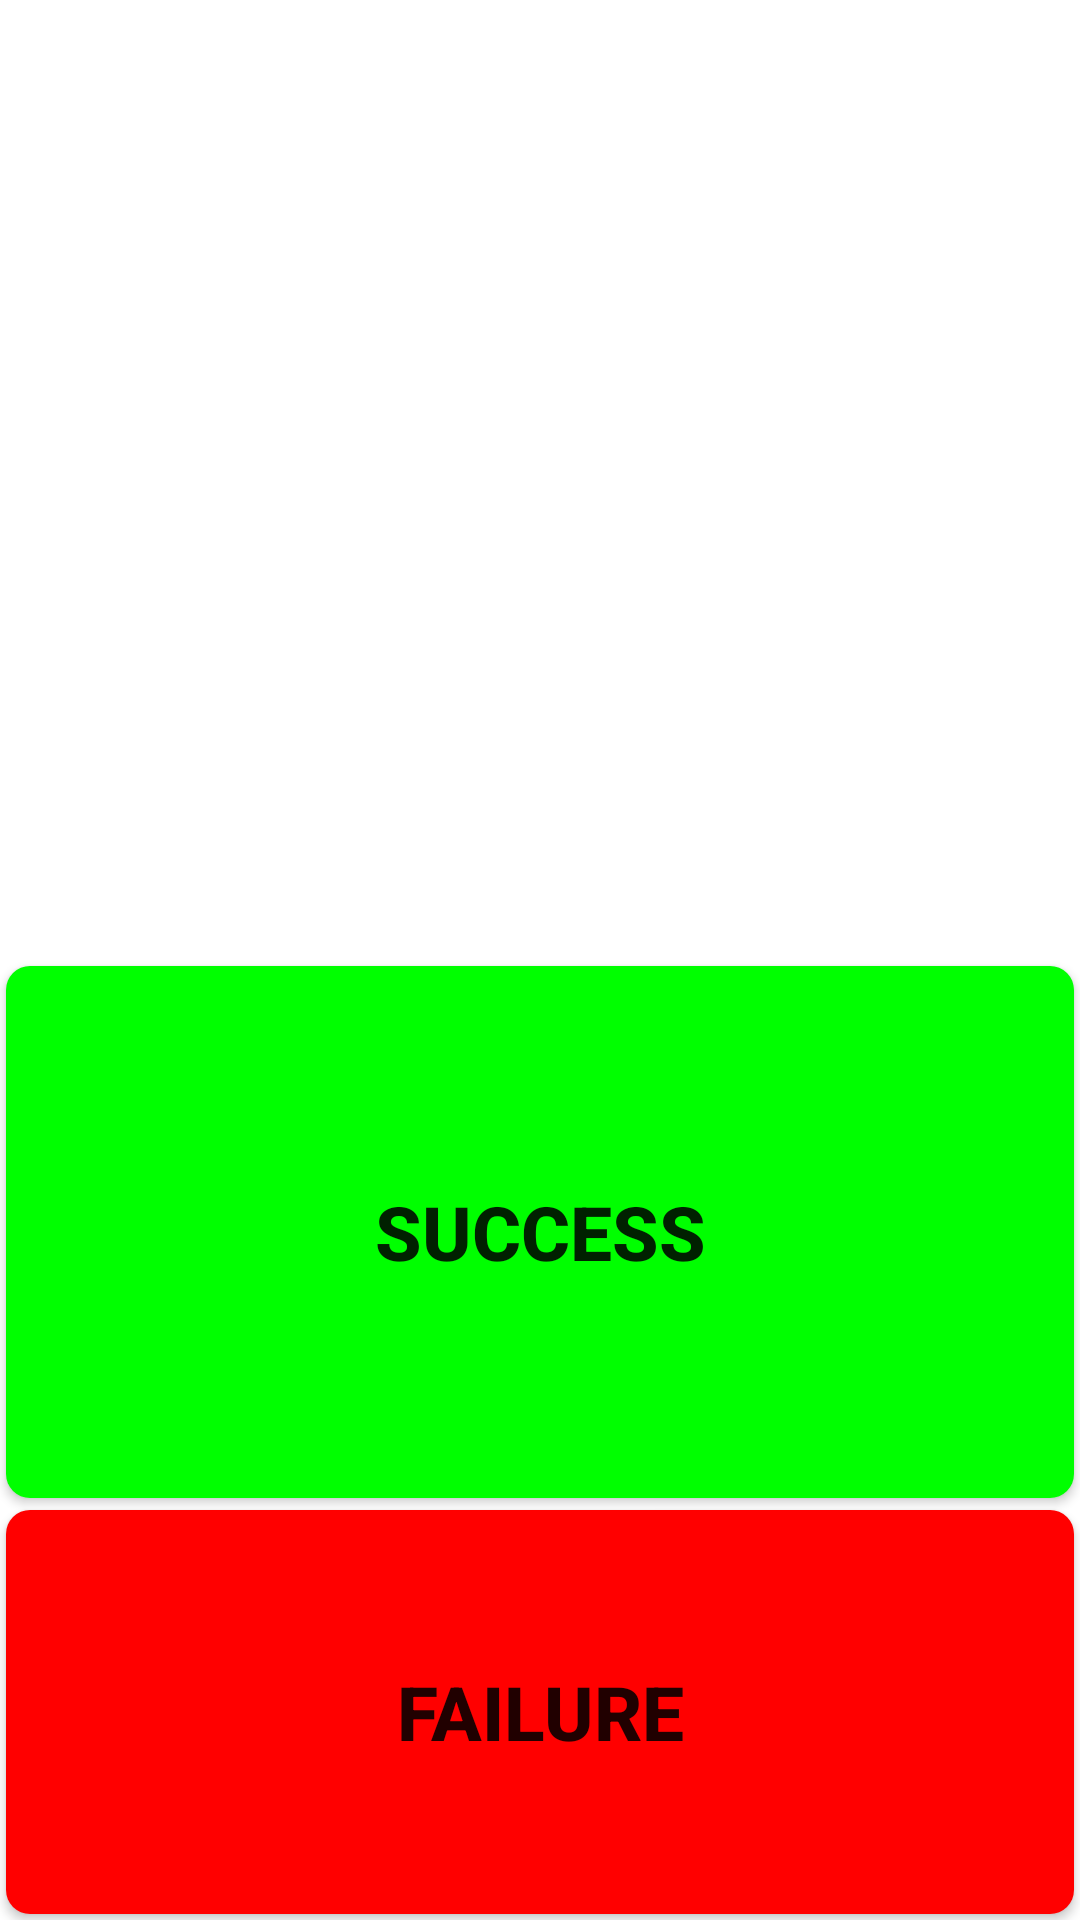

Reconstruct the res/layout file that produces this screen, plus the resources it refers to.
<!-- AndroidManifest.xml: fallback theme Theme.MaterialComponents.DayNight.NoActionBar -->
<!-- res/layout/simcard.xml -->
<?xml version="1.0" encoding="utf-8"?>
<LinearLayout xmlns:android="http://schemas.android.com/apk/res/android"
    android:layout_width="match_parent"
    android:layout_height="match_parent"
    android:orientation="vertical" >

    <LinearLayout
        android:id="@+id/LinearLayout"
        android:layout_width="match_parent"
        android:layout_height="0dp"
        android:layout_weight="1"
        android:orientation="vertical" >

        <TextView
            android:id="@+id/simcard_sim_info"
            android:layout_width="match_parent"
            android:layout_height="0dp"
            android:layout_weight="1"
            android:gravity="center"
            android:textSize="25dip" />

        <TextView
            android:id="@+id/simcard_sim_strength"
            android:layout_width="match_parent"
            android:layout_height="0dp"
            android:layout_weight="1"
            android:gravity="center"
            android:textSize="25dip" />

        </LinearLayout>

    <LinearLayout
        android:layout_width="match_parent"
        android:layout_height="0dp"
        android:layout_weight="1"
        android:orientation="vertical" >

        <Button
            android:id="@+id/simcard_bt_ok"
            android:layout_width="match_parent"
            android:layout_height="wrap_content"
            android:layout_weight="3"
            android:text="@string/Success"
            style="@style/success_bg_style"
            android:textSize="25dip" />

        <Button
            android:id="@+id/simcard_bt_failed"
            android:layout_width="match_parent"
            android:layout_height="wrap_content"
            android:layout_weight="2"
            android:text="@string/Failed"
            style="@style/fail_bg_style"
            android:textSize="25dip" />
    </LinearLayout>

</LinearLayout>
<!-- resources referenced by this layout -->
<resources>
  <string name="Failed">Failure</string>
  <string name="Success">Success</string>
  <style name="fail_bg_style" parent="normal_bg_style">
          <item name="android:background">@drawable/btn_fail_bg</item>
          <item name="android:textSize">@dimen/item_btn_fail_size</item>
      </style>
  <style name="success_bg_style" parent="normal_bg_style">
          <item name="android:background">@drawable/btn_success_bg</item>
          <item name="android:textSize">@dimen/item_btn_ok_size</item>
      </style>
  <style name="normal_bg_style">
          <item name="android:layout_margin">@dimen/background_padding</item>
          <item name="android:background">@drawable/btn_normal_bg</item>
          <item name="android:textStyle">bold</item>
      </style>
  <!-- drawable btn_fail_bg (drawable) -->
  <?xml version="1.0" encoding="utf-8"?>
  <selector xmlns:android="http://schemas.android.com/apk/res/android">
  
      <item android:state_selected="true"> 
          <shape android:shape="rectangle">
              <solid android:color="@color/blue_color" />
             <corners
                 android:radius="@dimen/corner_radius" />
          </shape>
      </item> 
      <item android:state_pressed="true"> 
          <shape android:shape="rectangle">
              <solid android:color="@color/blue_color" />
             <corners
                 android:radius="@dimen/corner_radius" />
          </shape>
      </item> 
      <item android:state_enabled="true"> 
          <shape android:shape="rectangle">
              <solid android:color="@color/red_color" />
              <corners
                 android:radius="@dimen/corner_radius" />
          </shape>
      </item> 
      <item> 
          <shape android:shape="rectangle">
              <solid android:color="@android:color/darker_gray" />
              <corners
                 android:radius="@dimen/corner_radius" />
          </shape>
      </item> 
  </selector>
  <dimen name="item_btn_fail_size">32sp</dimen>
  <dimen name="item_btn_ok_size">32sp</dimen>
  <dimen name="background_padding">2dp</dimen>
  <!-- drawable btn_normal_bg (drawable) -->
  <?xml version="1.0" encoding="utf-8"?>
  <selector xmlns:android="http://schemas.android.com/apk/res/android">
  
      <item android:state_selected="true"> 
          <shape android:shape="rectangle">
              <solid android:color="@color/blue_color" />
             <corners
                 android:radius="@dimen/corner_radius" />
          </shape>
      </item> 
      <item android:state_pressed="true"> 
          <shape android:shape="rectangle">
              <solid android:color="@color/blue_color" />
             <corners
                 android:radius="@dimen/corner_radius" />
          </shape>
      </item> 
      <item android:state_enabled="true"> 
          <shape android:shape="rectangle">
              <solid android:color="@color/peacock_blue_color" />
              <corners
                 android:radius="@dimen/corner_radius" />
          </shape>
      </item> 
      <item> 
          <shape android:shape="rectangle">
              <solid android:color="@android:color/darker_gray" />
              <corners
                 android:radius="@dimen/corner_radius" />
          </shape>
      </item> 
  </selector>
  <color name="blue_color">#ff33b5e5</color>
  <dimen name="corner_radius">8dp</dimen>
  <color name="red_color">#ffff0000</color>
  <color name="green_color">#ff00ff00</color>
  <color name="peacock_blue_color">#ff00ffff</color>
</resources>
